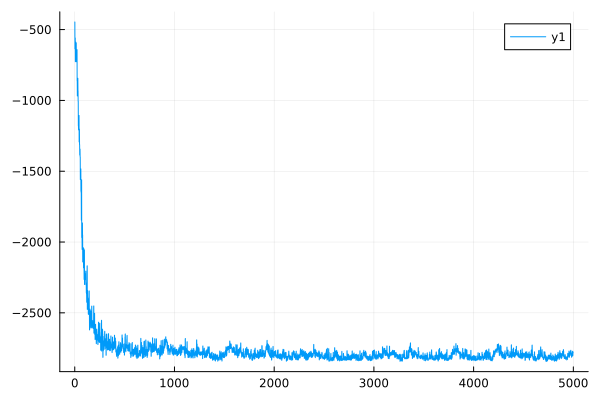

Source data for this figure (header and first rows):
0	-446.38678428060484
1	-446.3
2	-635.5
3	-634.9
4	-559.4
5	-559.2
6	-726.7
7	-725.6
8	-635.1
9	-634.7
10	-588.5
11	-588.5
12	-606.4
13	-606.4
14	-594.9
15	-594.7
16	-726.5
17	-726.3
18	-727.3
19	-727.2
20	-672.6
21	-672.6
22	-641.8
23	-641.8
24	-862.5
25	-861.7
26	-968.3
27	-967.5
28	-887.9
29	-887.8
30	-843.8
31	-843.7
32	-932.3
33	-932
34	-1006
35	-1006
36	-1179
37	-1179
38	-1208
39	-1206
40	-1119
41	-1118
42	-1107
43	-1106
44	-1293
45	-1292
46	-1203
47	-1203
48	-1313
49	-1312
50	-1386
51	-1385
52	-1344
53	-1344
54	-1401
55	-1400
56	-1559
57	-1559
58	-1486
59	-1485
60	-1484
... 4,939 more rows
